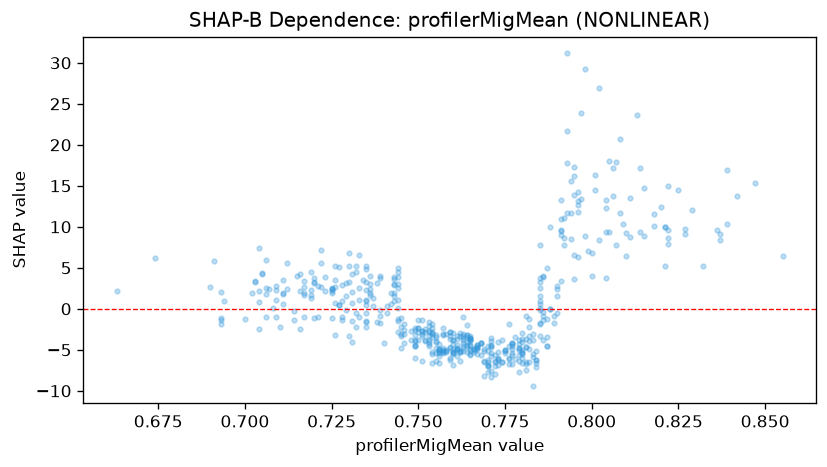

Data behind this chart, as committed beside it:
feature_value, shap_value
0.693, -1.096
0.73, -3.278
0.732, 5.201
0.744, 3.085
0.76, -5.558
0.76, -4.95
0.765, -3.336
0.763, -3.592
0.78, -5.415
0.78, -5.469
0.771, -4.358
0.783, -5.561
0.777, -4.887
0.779, -5.658
0.775, -5.371
0.784, -5.165
0.761, -3.684
0.77, -5.102
0.783, -3.128
0.785, 0.08103
0.791, 10.9
0.786, -3.79
0.791, 3.408
0.771, -3.611
0.769, -4.94
0.76, -5.306
0.722, 7.167
0.708, 0.04367
0.725, 2.38
0.715, 3.967
0.757, -5.207
0.76, -2.997
0.763, -4.572
0.764, -4.53
0.77, -6.81
0.782, -1.264
0.778, -6.144
0.786, -0.4412
0.785, 0.5828
0.785, 3.213
0.777, -5.661
0.782, -2.235
0.821, 10.02
0.818, 10.14
0.818, 11.53
0.78, -5.292
0.788, -0.001877
0.743, 3.044
0.743, 0.8942
0.743, 3.893
0.749, -4.503
0.749, -3.79
0.765, -5.114
0.779, -4.832
0.78, -4.107
0.777, -5.441
0.777, -4.191
0.776, -6.157
0.773, -6.147
0.782, -3.331
... 455 more rows
